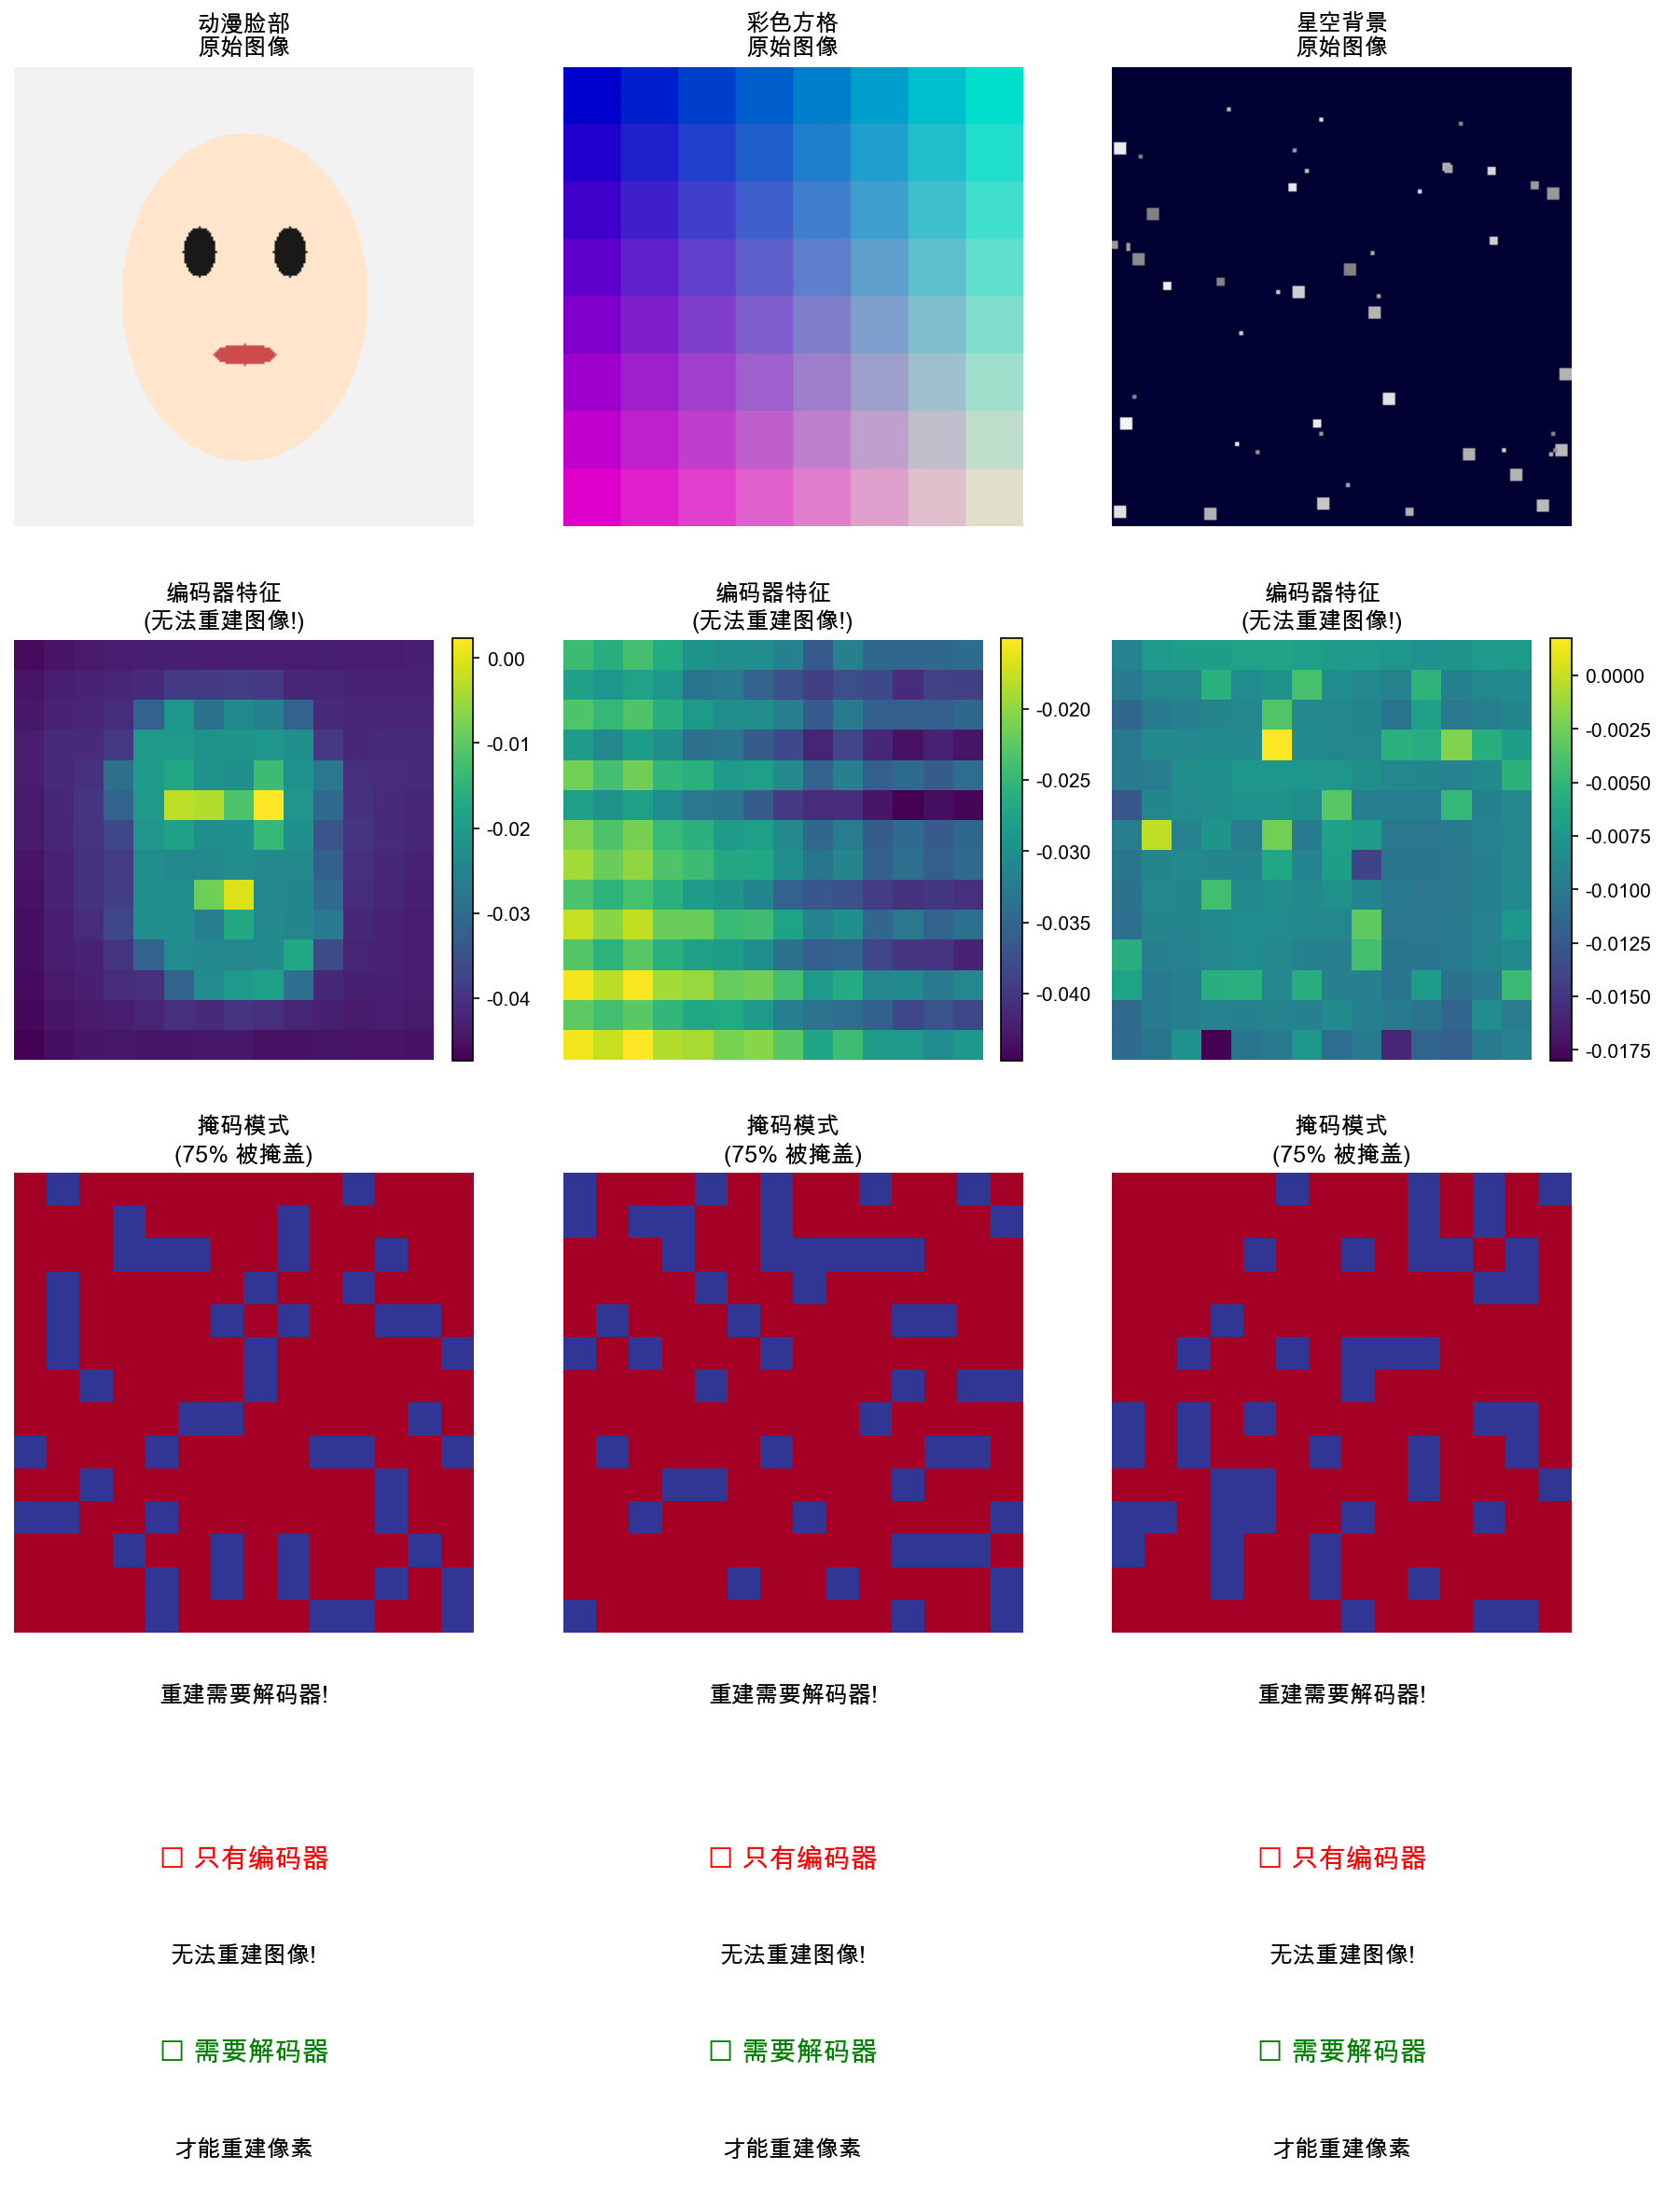

Source code (Python):
#!/usr/bin/env python3
"""
使用Anime Diffusion数据集演示MAE编码器vs解码器
回答问题：只用编码器能否重建图像？
"""

import os
import sys
import numpy as np
from PIL import Image
import matplotlib.pyplot as plt
import torch
import torchvision.transforms as transforms
import models_mae

# 设置中文字体
plt.rcParams['font.sans-serif'] = ['Arial Unicode MS', 'SimHei', 'DejaVu Sans']
plt.rcParams['axes.unicode_minus'] = False

def load_anime_dataset_sample():
    """从anime diffusion数据集加载样本"""
    print("🎨 从Anime Diffusion数据集加载样本...")
    
    # 检查数据集是否存在
    dataset_paths = [
        '/Users/tdu/Documents/GitHub/mae/test_dataset',
        './test_dataset'
    ]
    
    dataset_path = None
    for path in dataset_paths:
        if os.path.exists(path):
            dataset_path = path
            break
    
    if dataset_path is None:
        print("❌ 未找到anime数据集，创建示例图像...")
        return create_anime_style_examples()
    
    # 获取图像文件
    image_files = [f for f in os.listdir(dataset_path) if f.lower().endswith(('.png', '.jpg', '.jpeg'))]
    
    if len(image_files) == 0:
        print("❌ 数据集中没有图像文件，创建示例图像...")
        return create_anime_style_examples()
    
    # 随机选择几张图像
    selected_files = np.random.choice(image_files, min(3, len(image_files)), replace=False)
    
    images = []
    for filename in selected_files:
        try:
            img_path = os.path.join(dataset_path, filename)
            img = Image.open(img_path).convert('RGB')
            # 调整大小到224x224
            img = img.resize((224, 224), Image.Resampling.LANCZOS)
            images.append((f"Anime_{filename[:10]}", np.array(img) / 255.0))
            print(f"  ✅ 加载: {filename}")
        except Exception as e:
            print(f"  ❌ 加载失败 {filename}: {e}")
    
    return images

def create_anime_style_examples():
    """创建动漫风格的示例图像"""
    print("  创建动漫风格示例图像...")
    
    images = []
    
    # 示例1：简单的动漫脸部轮廓
    img1 = np.ones((224, 224, 3)) * 0.95  # 浅色背景
    
    # 脸部轮廓（椭圆）
    y, x = np.ogrid[:224, :224]
    center_y, center_x = 112, 112
    face_mask = ((x - center_x)/60)**2 + ((y - center_y)/80)**2 <= 1
    img1[face_mask] = [1.0, 0.9, 0.8]  # 肤色
    
    # 眼睛
    eye1_mask = ((x - 90)/8)**2 + ((y - 90)/12)**2 <= 1
    eye2_mask = ((x - 134)/8)**2 + ((y - 90)/12)**2 <= 1
    img1[eye1_mask] = [0.1, 0.1, 0.1]  # 黑色眼睛
    img1[eye2_mask] = [0.1, 0.1, 0.1]
    
    # 嘴巴
    mouth_mask = ((x - 112)/15)**2 + ((y - 140)/5)**2 <= 1
    img1[mouth_mask] = [0.8, 0.3, 0.3]  # 红色嘴巴
    
    images.append(("动漫脸部", img1))
    
    # 示例2：彩色几何图案
    img2 = np.zeros((224, 224, 3))
    for i in range(0, 224, 28):
        for j in range(0, 224, 28):
            color = [(i/224), (j/224), 0.8]
            img2[i:i+28, j:j+28] = color
    images.append(("彩色方格", img2))
    
    # 示例3：星空背景
    img3 = np.zeros((224, 224, 3))
    img3[:, :, 2] = 0.2  # 深蓝背景
    
    # 随机星星
    np.random.seed(42)
    for _ in range(50):
        x_star = np.random.randint(0, 224)
        y_star = np.random.randint(0, 224)
        size = np.random.randint(1, 4)
        brightness = np.random.uniform(0.5, 1.0)
        img3[max(0, y_star-size):min(224, y_star+size), 
             max(0, x_star-size):min(224, x_star+size)] = [brightness, brightness, brightness]
    
    images.append(("星空背景", img3))
    
    return images

def load_mae_model():
    """加载MAE模型"""
    print("\n🤖 加载MAE模型...")
    
    # 检查设备
    if torch.backends.mps.is_available():
        device = torch.device('mps')
        print(f"✅ 使用 Apple Silicon MPS")
    else:
        device = torch.device('cpu')
        print(f"✅ 使用 CPU")
    
    # 创建模型
    model = models_mae.mae_vit_base_patch16()
    
    # 加载预训练权重（只有编码器部分）
    pretrain_path = 'pretrained_models/mae_pretrain_vit_base.pth'
    if os.path.exists(pretrain_path):
        print(f"📥 加载预训练权重: {pretrain_path}")
        checkpoint = torch.load(pretrain_path, map_location='cpu')
        
        # 只加载编码器权重
        encoder_state_dict = {}
        for key, value in checkpoint['model'].items():
            if not key.startswith('decoder') and key != 'mask_token':
                encoder_state_dict[key] = value
        
        model.load_state_dict(encoder_state_dict, strict=False)
        print("✅ 编码器权重加载成功")
    else:
        print("⚠️  使用随机初始化的权重")
    
    model = model.to(device)
    model.eval()
    
    return model, device

def demonstrate_encoder_vs_decoder(model, device, images):
    """演示编码器 vs 完整MAE的区别"""
    print("\n🔍 演示：编码器能否重建图像？")
    
    # 图像预处理
    transform = transforms.Compose([
        transforms.ToTensor(),
        transforms.Normalize(mean=[0.485, 0.456, 0.406], std=[0.229, 0.224, 0.225])
    ])
    
    # 反归一化
    inv_normalize = transforms.Normalize(
        mean=[-0.485/0.229, -0.456/0.224, -0.406/0.225],
        std=[1/0.229, 1/0.224, 1/0.225]
    )
    
    num_images = len(images)
    fig, axes = plt.subplots(4, num_images, figsize=(num_images*4, 16))
    
    if num_images == 1:
        axes = axes.reshape(-1, 1)
    
    for i, (name, img) in enumerate(images):
        print(f"\n  处理图像: {name}")
        
        # 转换为tensor
        img_tensor = transform(img.astype(np.float32)).unsqueeze(0).to(device)
        
        with torch.no_grad():
            # 1. 显示原始图像
            axes[0, i].imshow(img)
            axes[0, i].set_title(f'{name}\n原始图像')
            axes[0, i].axis('off')
            
            # 2. 只用编码器提取特征
            print("    🔄 编码器特征提取...")
            x = model.patch_embed(img_tensor)
            x = x + model.pos_embed[:, 1:, :]
            
            # 添加cls token
            cls_token = model.cls_token + model.pos_embed[:, :1, :]
            cls_tokens = cls_token.expand(x.shape[0], -1, -1)
            x = torch.cat((cls_tokens, x), dim=1)
            
            # 通过编码器
            for blk in model.blocks:
                x = blk(x)
            encoded_features = model.norm(x)
            
            # 尝试直接从编码器特征"重建"（这是不可能的！）
            # 我们只能可视化特征
            patch_features = encoded_features[:, 1:, :]  # 去掉cls token
            feature_map = patch_features.mean(dim=2).cpu().numpy().reshape(14, 14)
            
            im1 = axes[1, i].imshow(feature_map, cmap='viridis')
            axes[1, i].set_title('编码器特征\n(无法重建图像!)')
            axes[1, i].axis('off')
            plt.colorbar(im1, ax=axes[1, i], fraction=0.046, pad=0.04)
            
            # 3. 模拟完整MAE的掩码过程
            print("    🎭 模拟掩码过程...")
            mask_ratio = 0.75
            
            # 创建随机掩码
            N, L, D = encoded_features.shape
            len_keep = int(L * (1 - mask_ratio))
            
            noise = torch.rand(N, L, device=device)
            ids_shuffle = torch.argsort(noise, dim=1)
            ids_restore = torch.argsort(ids_shuffle, dim=1)
            
            # 创建掩码可视化
            mask = torch.ones([N, L], device=device)
            mask[:, :len_keep] = 0
            mask = torch.gather(mask, dim=1, index=ids_restore)
            
            # 可视化掩码
            mask_vis = mask[:, 1:].cpu().numpy().reshape(14, 14)  # 去掉cls token
            
            axes[2, i].imshow(mask_vis, cmap='RdYlBu_r', vmin=0, vmax=1)
            axes[2, i].set_title(f'掩码模式\n({mask_ratio*100:.0f}% 被掩盖)')
            axes[2, i].axis('off')
            
            # 4. 说明需要解码器
            axes[3, i].text(0.5, 0.7, '❌ 只有编码器', ha='center', va='center', 
                           transform=axes[3, i].transAxes, fontsize=14, color='red')
            axes[3, i].text(0.5, 0.5, '无法重建图像!', ha='center', va='center',
                           transform=axes[3, i].transAxes, fontsize=12)
            axes[3, i].text(0.5, 0.3, '✅ 需要解码器', ha='center', va='center',
                           transform=axes[3, i].transAxes, fontsize=14, color='green')
            axes[3, i].text(0.5, 0.1, '才能重建像素', ha='center', va='center',
                           transform=axes[3, i].transAxes, fontsize=12)
            axes[3, i].set_xlim(0, 1)
            axes[3, i].set_ylim(0, 1)
            axes[3, i].axis('off')
            axes[3, i].set_title('重建需要解码器!')
            
            print(f"    编码器特征维度: {encoded_features.shape}")
            print(f"    特征均值: {encoded_features.mean().item():.4f}")
    
    plt.tight_layout()
    
    # 保存结果
    output_path = 'anime_encoder_vs_decoder_demo.png'
    plt.savefig(output_path, dpi=150, bbox_inches='tight')
    print(f"\n✅ 演示结果已保存: {output_path}")
    
    try:
        plt.show()
    except:
        print("💡 如果要查看图像，请在支持图形界面的环境中运行")
    
    return output_path

def explain_mae_architecture():
    """解释MAE架构"""
    print("\n📚 MAE架构解释:")
    print("=" * 50)
    print("🔍 编码器 (Encoder):")
    print("  • 输入: 原始图像的可见patches")
    print("  • 功能: 提取高级语义特征")
    print("  • 输出: 抽象的特征表示")
    print("  • ❌ 无法直接重建像素!")
    print()
    print("🎨 解码器 (Decoder):")
    print("  • 输入: 编码器特征 + mask tokens")
    print("  • 功能: 从特征重建像素")
    print("  • 输出: 重建的图像patches")
    print("  • ✅ 负责像素级重建!")
    print()
    print("🎭 完整MAE流程:")
    print("  1. 图像分patch → 随机掩码75%")
    print("  2. 可见patches → 编码器 → 特征")
    print("  3. 特征 + mask tokens → 解码器 → 重建")
    print("  4. 计算重建损失，训练模型")

def main():
    """主函数"""
    print("🎭 Anime Diffusion数据集 - MAE编码器vs解码器演示")
    print("=" * 60)
    
    # 设置环境
    os.environ['KMP_DUPLICATE_LIB_OK'] = 'TRUE'
    
    # 加载anime数据集样本
    anime_images = load_anime_dataset_sample()
    
    # 加载MAE模型
    model, device = load_mae_model()
    
    # 演示编码器vs解码器
    output_path = demonstrate_encoder_vs_decoder(model, device, anime_images)
    
    # 解释架构
    explain_mae_architecture()
    
    print(f"\n🎉 演示完成!")
    print(f"📁 结果图像: {output_path}")
    print("\n💡 关键结论:")
    print("❌ 只用编码器无法重建图像")
    print("✅ 编码器只能提取抽象特征")
    print("🎨 解码器负责从特征重建像素")
    print("🔄 完整的MAE = 编码器 + 解码器")

if __name__ == "__main__":
    main()

